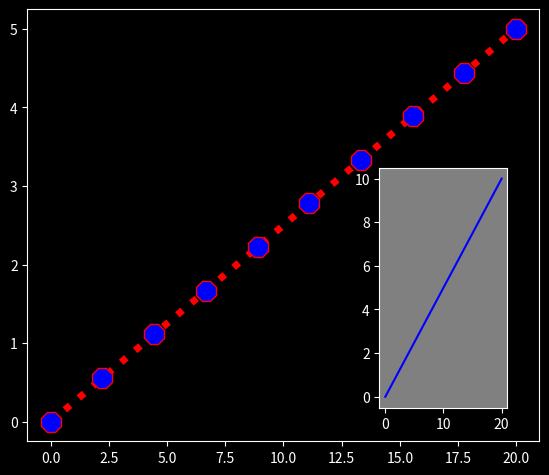
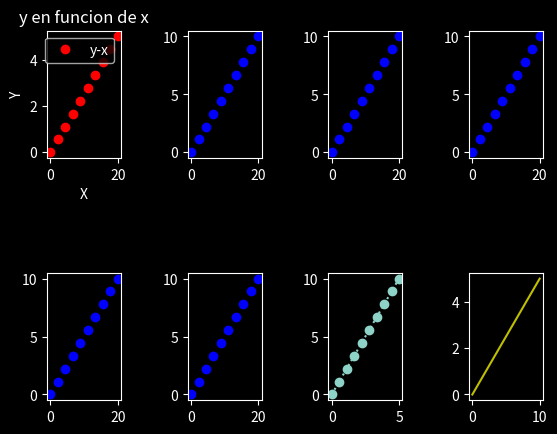

Here is the Python script that generated these plots, in order:
'''
Los graficos orientados a objetos son un poco mas complejos de escribir pero permiten mucha personalizacion a diferencia de pyplot
'''

import math
import matplotlib.pyplot as plt
import numpy as np 

x = np.linspace(0,20,10)
y = np.linspace(0,5,10)
z = np.linspace(0,10,10)

print(plt.style.available) # Muestra los colores de fondo disponibles

fig = plt.figure()
plt.style.use('dark_background') # elige el estilo de fondo de toda la figura, ademas del color
# hay distintos estilos con separacion por grillas, etc

axes_1 = fig.add_axes([0.1,0.1,0.8,0.9]) # Los primeros dos argumentos manejan la posicion en el eje de la figura
axes_2 = fig.add_axes([0.65,0.17,0.2,0.5]) # Los segundos dos argumentos manejan el tamaño en el eje de la figura

# la siguiente manera es otra forma de especificar mas como quiero los estilos de las lineas
axes_1.plot(x,y,color="red",marker="8",markerfacecolor="blue",markersize=15,linewidth=5,linestyle=":")

axes_2.plot(x,z,"b")
axes_2.set_facecolor("grey") # Fondo del grafico en especifico

# Aca abajo esta la manera de hacer varios graficos en una sola figura con subplots (notese la "s" al final de subplots)

fig_2, axes = plt.subplots(2,4) # 2 filas x 2 columnas}
axes[0,0].plot(x,y,"ro",label="y-x")
axes[0,0].set_title("y en funcion de x")
axes[0,0].set_xlabel("X")
axes[0,0].set_ylabel("Y")
axes[0,0].legend()
# en la funcion de arriba agregue todos las decoraciones
axes[0,1].plot(x,z,"bo")
axes[0,2].plot(x,z,"bo")
axes[0,3].plot(x,z,"bo")
axes[1,0].plot(x,z,"bo")
axes[1,1].plot(x,z,"bo")
axes[1,2].plot(y,z,"o:")
axes[1,3].plot(z,y,"y")
plt.subplots_adjust(wspace=0.9, hspace=0.9) # ajusta la distancia de separacion entre graficos

plt.show()